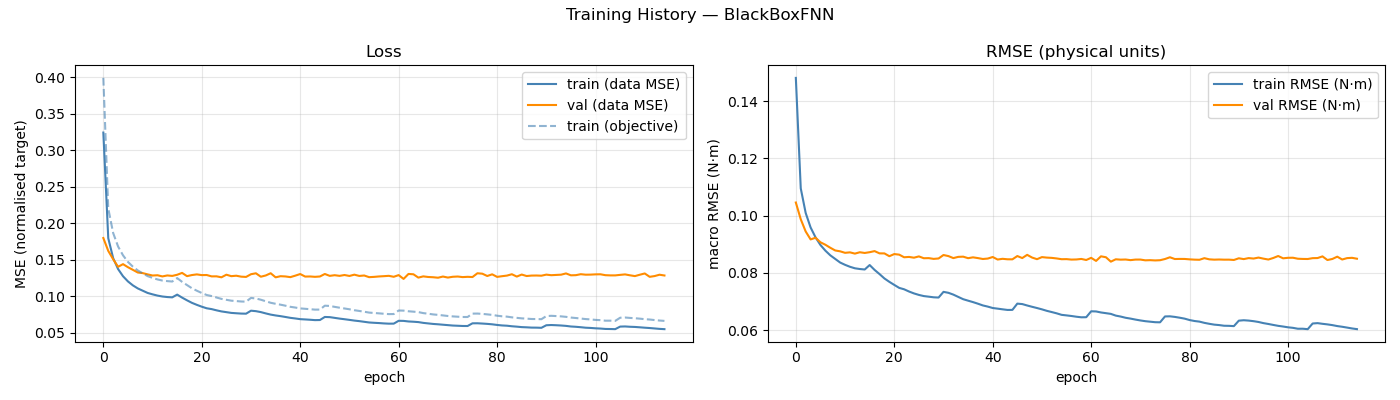

The data file committed next to this chart (first rows):
epoch, train_loss, val_loss, train_rmse, val_rmse, train_loss_obj
1, 0.3242, 0.1796, 0.1481, 0.1046, 0.3992
2, 0.1794, 0.1619, 0.1095, 0.09876, 0.2201
3, 0.1519, 0.1505, 0.101, 0.09449, 0.1864
4, 0.137, 0.1402, 0.09589, 0.09172, 0.1679
5, 0.1272, 0.1437, 0.09245, 0.0923, 0.1558
6, 0.1201, 0.1396, 0.08977, 0.09071, 0.1468
7, 0.1147, 0.136, 0.0878, 0.08986, 0.1403
8, 0.1105, 0.1323, 0.08617, 0.08881, 0.1351
9, 0.1074, 0.1315, 0.0849, 0.08786, 0.1312
10, 0.1043, 0.1297, 0.08365, 0.08756, 0.1273
11, 0.1023, 0.1282, 0.08284, 0.08704, 0.125
12, 0.1006, 0.1285, 0.08216, 0.0872, 0.1228
13, 0.09938, 0.1269, 0.08163, 0.08676, 0.1213
14, 0.09864, 0.1283, 0.08138, 0.08724, 0.1205
15, 0.09822, 0.1276, 0.08121, 0.08699, 0.1199
16, 0.102, 0.1292, 0.08277, 0.08725, 0.1247
17, 0.09787, 0.1318, 0.08106, 0.08764, 0.1195
18, 0.09416, 0.1273, 0.07962, 0.08685, 0.1151
19, 0.09068, 0.1288, 0.07808, 0.08683, 0.1107
20, 0.08793, 0.1297, 0.0769, 0.08585, 0.1073
21, 0.08541, 0.1287, 0.07583, 0.0866, 0.1042
22, 0.08323, 0.1289, 0.07479, 0.0864, 0.1014
23, 0.0821, 0.127, 0.0743, 0.08548, 0.1
24, 0.08042, 0.127, 0.07352, 0.0856, 0.09799
25, 0.07893, 0.1257, 0.07286, 0.08534, 0.09612
26, 0.07792, 0.1293, 0.07233, 0.08578, 0.09485
27, 0.07689, 0.1273, 0.07193, 0.08514, 0.09366
28, 0.07641, 0.1279, 0.07172, 0.08518, 0.09312
29, 0.07598, 0.1266, 0.0715, 0.08492, 0.09254
30, 0.07583, 0.1262, 0.07142, 0.08506, 0.0923
31, 0.07992, 0.13, 0.0734, 0.08627, 0.09744
32, 0.07928, 0.1312, 0.07307, 0.0859, 0.09664
33, 0.078, 0.1265, 0.07244, 0.08519, 0.09497
34, 0.0762, 0.1282, 0.07164, 0.08562, 0.09284
35, 0.07457, 0.1313, 0.07084, 0.08569, 0.09079
36, 0.0734, 0.1257, 0.07032, 0.08516, 0.08938
37, 0.07243, 0.1272, 0.06982, 0.08546, 0.08818
38, 0.07131, 0.1269, 0.06926, 0.08519, 0.08678
39, 0.07011, 0.126, 0.06866, 0.08488, 0.08523
40, 0.06927, 0.128, 0.06825, 0.08503, 0.08424
41, 0.06832, 0.1302, 0.06776, 0.08558, 0.08305
42, 0.06793, 0.1267, 0.06754, 0.08469, 0.08253
43, 0.0675, 0.1269, 0.0673, 0.08494, 0.08196
44, 0.06699, 0.1264, 0.06709, 0.08478, 0.0814
45, 0.06712, 0.1268, 0.0671, 0.08476, 0.08144
46, 0.07132, 0.1303, 0.06929, 0.08591, 0.08679
47, 0.07109, 0.1277, 0.06914, 0.08521, 0.08644
48, 0.07008, 0.1286, 0.06864, 0.08633, 0.08518
49, 0.06907, 0.1277, 0.06818, 0.08538, 0.08402
50, 0.06822, 0.1289, 0.06775, 0.08482, 0.08295
51, 0.06733, 0.1276, 0.06729, 0.08554, 0.08187
52, 0.06637, 0.1293, 0.06677, 0.08536, 0.08057
53, 0.06561, 0.1276, 0.06634, 0.08527, 0.07958
54, 0.06469, 0.1282, 0.0659, 0.08507, 0.07849
55, 0.06376, 0.1259, 0.06537, 0.0848, 0.07732
56, 0.06333, 0.1263, 0.06518, 0.08483, 0.07679
57, 0.06296, 0.1269, 0.06497, 0.08467, 0.07627
58, 0.06247, 0.1273, 0.06472, 0.08472, 0.07572
59, 0.06213, 0.1277, 0.06452, 0.0849, 0.07525
60, 0.06218, 0.1264, 0.06455, 0.08453, 0.07533
... 55 more rows
